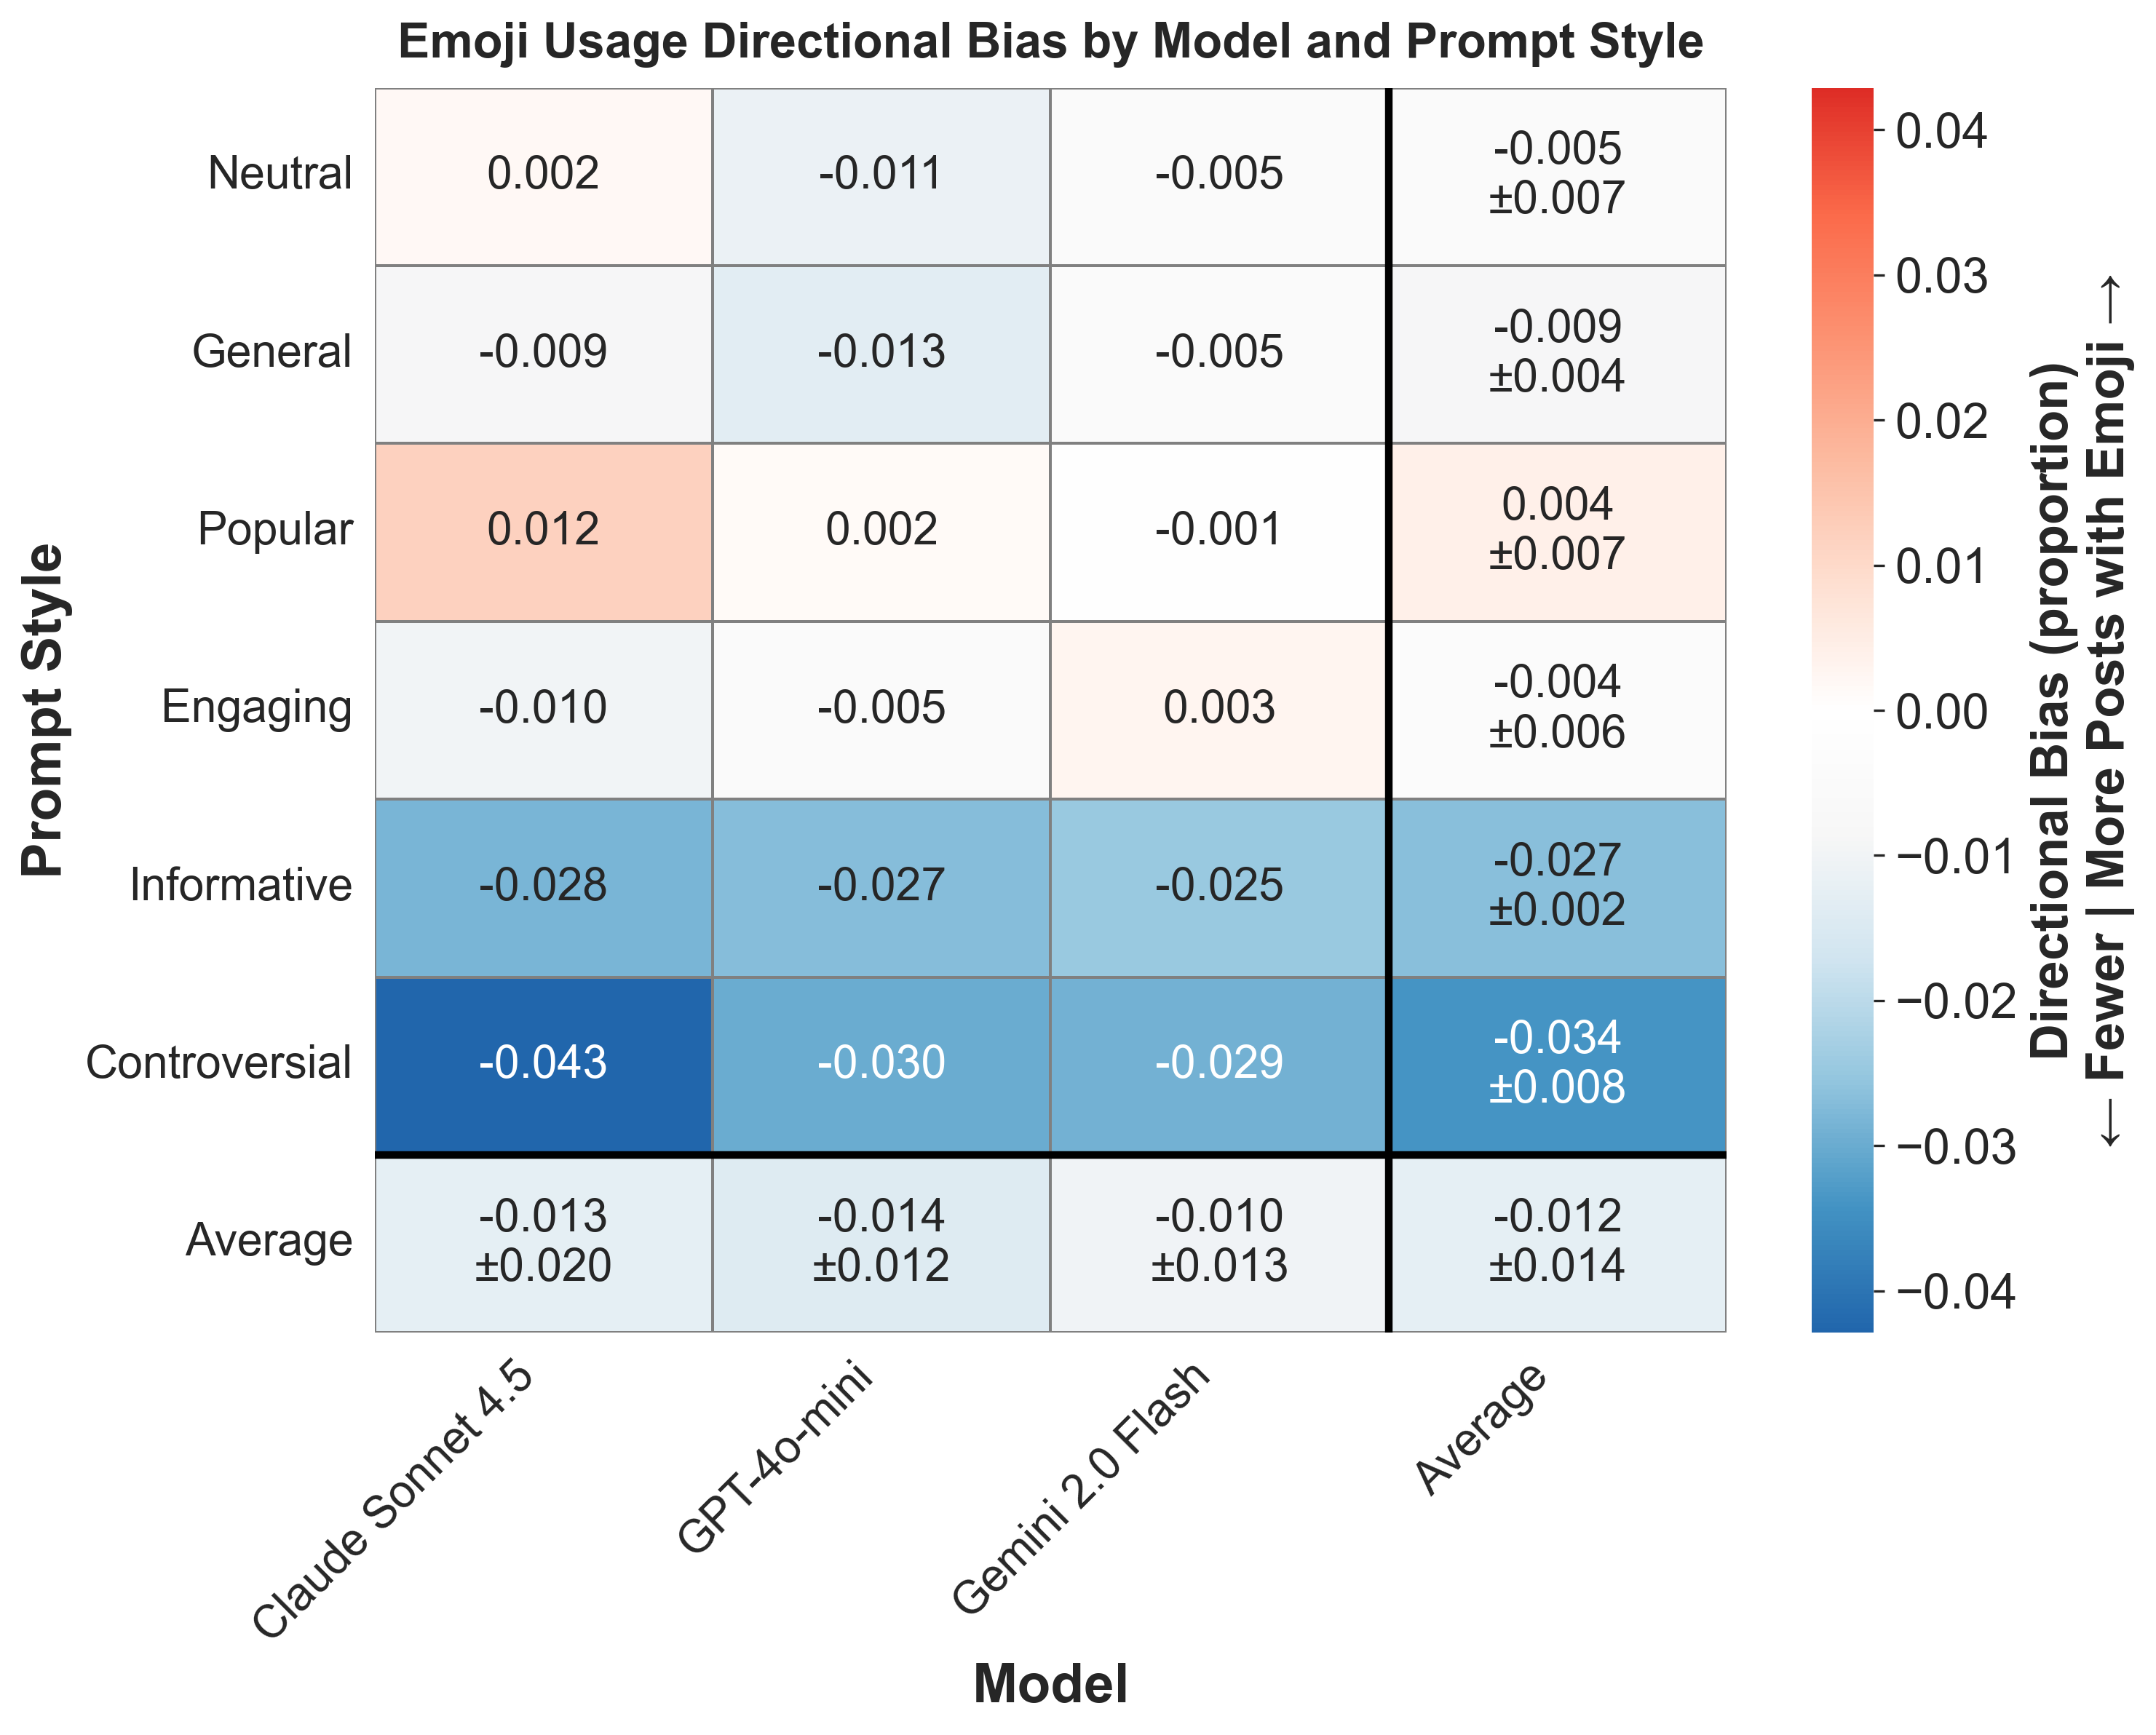

The file beside this chart, header and first rows:
provider, prompt_style, mean_bias, std_bias, provider_label
anthropic, controversial, -0.04289, , Claude Sonnet 4.5
anthropic, engaging, -0.009794, , Claude Sonnet 4.5
anthropic, general, -0.008886, , Claude Sonnet 4.5
anthropic, informative, -0.02833, , Claude Sonnet 4.5
anthropic, neutral, 0.001772, , Claude Sonnet 4.5
anthropic, popular, 0.01205, , Claude Sonnet 4.5
gemini, controversial, -0.02914, , Gemini 2.0 Flash
gemini, engaging, 0.002857, , Gemini 2.0 Flash
gemini, general, -0.005115, , Gemini 2.0 Flash
gemini, informative, -0.02452, , Gemini 2.0 Flash
gemini, neutral, -0.005348, , Gemini 2.0 Flash
gemini, popular, -0.0008619, , Gemini 2.0 Flash
openai, controversial, -0.03003, , GPT-4o-mini
openai, engaging, -0.005496, , GPT-4o-mini
openai, general, -0.01312, , GPT-4o-mini
openai, informative, -0.02683, , GPT-4o-mini
openai, neutral, -0.01122, , GPT-4o-mini
openai, popular, 0.001597, , GPT-4o-mini
